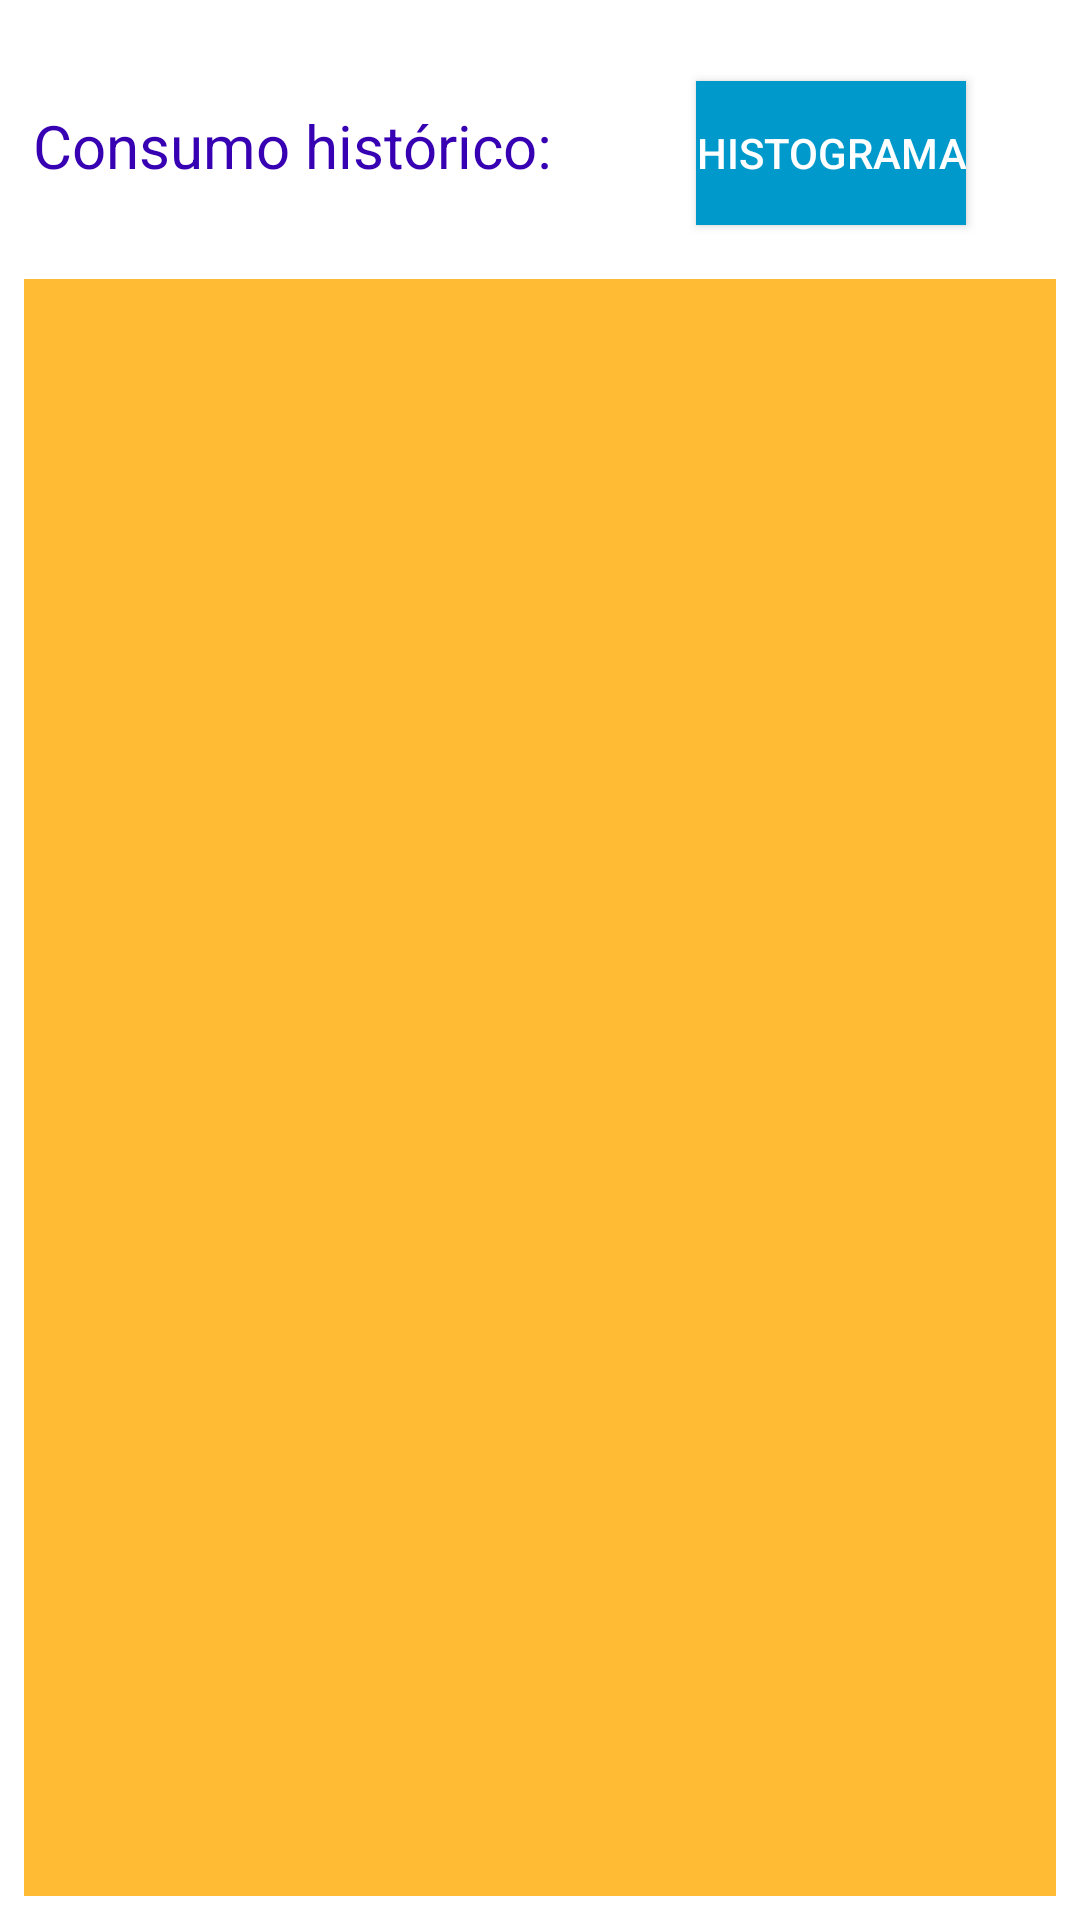

Write the Android layout XML for this screen, with the resource values it uses.
<!-- AndroidManifest.xml: application theme AppTheme -->
<!-- res/layout/activity_information.xml -->
<?xml version="1.0" encoding="utf-8"?>
<RelativeLayout xmlns:android="http://schemas.android.com/apk/res/android"
    xmlns:app="http://schemas.android.com/apk/res-auto"
    xmlns:tools="http://schemas.android.com/tools"
    android:id="@+id/activityInformationview"
    android:layout_width="match_parent"
    android:layout_height="match_parent"
    android:background="@android:color/white"
    tools:context="com.example.mil_asus.smartub.MainActivity">


    <android.support.v7.widget.RecyclerView
        android:id="@+id/recyclerView_Information"
        android:layout_width="match_parent"
        android:layout_height="wrap_content"
        android:layout_alignParentBottom="true"
        android:layout_alignParentLeft="true"
        android:layout_alignParentStart="true"
        android:layout_below="@+id/textView"
        android:layout_marginTop="31dp"
        android:layout_marginBottom="8dp"
        android:layout_marginLeft="8dp"
        android:layout_marginRight="8dp"
        android:background="@android:color/holo_orange_light"
        app:layout_constraintBottom_toBottomOf="parent"
        app:layout_constraintEnd_toEndOf="parent"
        app:layout_constraintHorizontal_bias="1.0"
        app:layout_constraintStart_toStartOf="parent"
        app:layout_constraintTop_toBottomOf="@+id/textView" />

    <TextView
        android:id="@+id/textView"
        android:layout_width="wrap_content"
        android:layout_height="wrap_content"
        android:layout_alignParentLeft="true"
        android:layout_alignParentStart="true"
        android:layout_alignParentTop="true"
        android:layout_marginLeft="11dp"
        android:layout_marginStart="11dp"
        android:layout_marginTop="35dp"
        android:text="@string/consumo_historico"
        android:textColor="@color/colorPrimaryDark"
        android:textSize="20sp" />

    <Button
        android:id="@+id/button2"
        android:layout_width="wrap_content"
        android:layout_height="wrap_content"
        android:layout_alignBaseline="@+id/textView"
        android:layout_alignBottom="@+id/textView"
        android:layout_alignParentEnd="true"
        android:layout_alignParentRight="true"
        android:layout_marginEnd="38dp"
        android:layout_marginRight="38dp"
        android:background="@android:color/holo_blue_dark"
        android:text="@string/button_histograma"
        android:textColor="@android:color/white" />

</RelativeLayout>
<!-- resources referenced by this layout -->
<resources>
  <string name="button_histograma">Histograma</string>
  <string name="consumo_historico">Consumo histórico:</string>
  <style name="AppTheme" parent="Theme.AppCompat.Light.NoActionBar">
          
          <item name="colorPrimary">@color/colorAccent</item>
          <item name="colorPrimaryDark">@android:color/holo_blue_dark</item>
          <item name="colorAccent">@color/colorAccent</item>
      </style>
  <!-- not gathered from this repository: default colours our renderer supplied (Android Studio template values) -->
  <color name="colorPrimaryDark">#FF3700B3</color>
  <color name="colorAccent">#FF03DAC5</color>
</resources>
